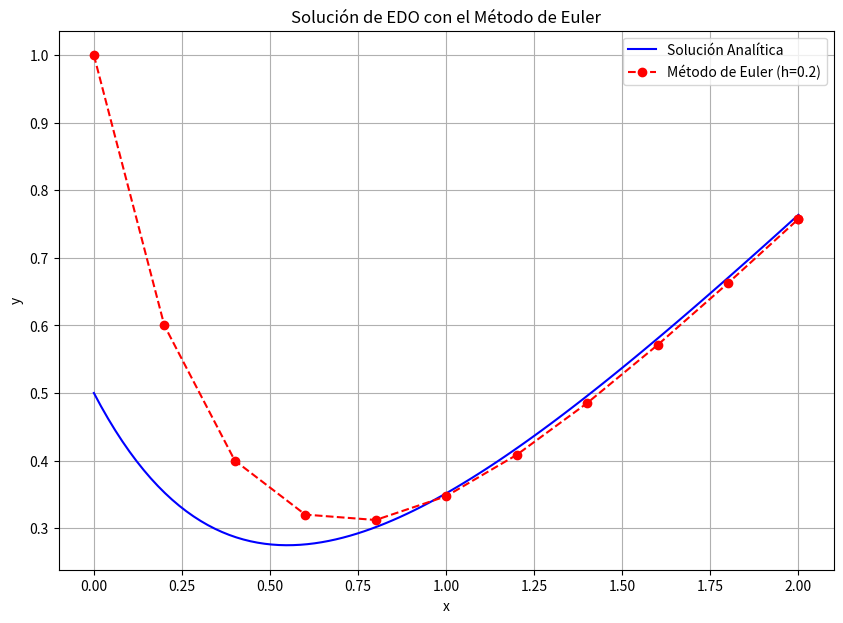

This figure's Python source:
# -*- coding: utf-8 -*-
"""
Capítulo 6: Ecuaciones Diferenciales Ordinarias (EDO)
Ejercicio 1: Método de Euler

En ingeniería, muchos fenómenos se describen mediante Ecuaciones Diferenciales
Ordinarias (EDO). Por ejemplo, el movimiento de un péndulo, la descarga de un
condensador, el enfriamiento de un objeto, o la velocidad de una reacción química.
Una EDO relaciona una función con sus derivadas.

Una EDO de primer orden simple tiene la forma: dy/dx = f(x, y).
Esto significa que la tasa de cambio de 'y' con respecto a 'x' depende de 'x' y de 'y'.

El Método de Euler es el método numérico más básico para aproximar la solución
de una EDO. Es un método de "paso a paso": si conocemos un punto (x0, y0),
podemos usar la pendiente en ese punto (dada por f(x0, y0)) para estimar el
siguiente punto (x1, y1).

Imagina que estás caminando por un terreno montañoso y tienes un mapa que te
dice la pendiente en cada punto. Si quieres saber dónde estarás después de dar
un pequeño paso, puedes usar la pendiente actual para estimar tu nueva posición.
El Método de Euler hace esto repetidamente para "trazar" la solución de la EDO.
"""

import numpy as np
import matplotlib.pyplot as plt

print("--- Ejercicio 1: Método de Euler ---")

# --- Parte 1: Definición de la EDO y la Condición Inicial ---
# Resolveremos la EDO: dy/dx = -2y + x
# Con la condición inicial: y(0) = 1
# La solución analítica de esta EDO es: y(x) = (3/4)e^(-2x) + (1/2)x - (1/4)

def f_edo(x, y):
    """
    Define la función f(x, y) = dy/dx para la EDO.
    """
    return -2*y + x

def solucion_analitica(x):
    """
    Solución analítica de la EDO dy/dx = -2y + x con y(0)=1.
    """
    return (3/4) * np.exp(-2*x) + (1/2) * x - (1/4)

# Condición inicial
x0 = 0.0
y0 = 1.0

print("\n--- Parte 1: EDO y Condición Inicial ---")
print(f"EDO: dy/dx = f(x, y) = -2y + x")
print(f"Condición inicial: y({x0}) = {y0}")

# --- Parte 2: Implementación del Método de Euler ---
# La fórmula de Euler es:
# y_{i+1} = y_i + f(x_i, y_i) * h
# Donde h es el tamaño del paso (step size).

def metodo_euler(func_edo, x0, y0, x_final, h):
    """
    Resuelve una EDO de primer orden usando el Método de Euler.

    Parámetros:
        func_edo (function): La función f(x, y) = dy/dx.
        x0 (float): Valor inicial de x.
        y0 (float): Valor inicial de y (condición inicial).
        x_final (float): Valor de x hasta donde queremos integrar.
        h (float): Tamaño del paso.

    Retorna:
        tuple: (x_valores, y_valores) arrays con la solución aproximada.
    """

    x_valores = [x0]
    y_valores = [y0]

    x_actual = x0
    y_actual = y0

    print(f"\n--- Parte 2: Ejecución del Método de Euler con paso h = {h} ---")

    # Bucle para avanzar paso a paso hasta x_final
    while x_actual < x_final:
        # Aseguramos que el último paso no exceda x_final
        if x_actual + h > x_final:
            h = x_final - x_actual

        # Calculamos la pendiente en el punto actual
        pendiente = func_edo(x_actual, y_actual)

        # Calculamos el nuevo valor de y
        y_siguiente = y_actual + pendiente * h

        # Actualizamos x para el siguiente paso
        x_siguiente = x_actual + h

        x_valores.append(x_siguiente)
        y_valores.append(y_siguiente)

        print(f"  x={x_actual:.4f}, y={y_actual:.4f}, Pendiente={pendiente:.4f} -> x_siguiente={x_siguiente:.4f}, y_siguiente={y_siguiente:.4f}")

        x_actual = x_siguiente
        y_actual = y_siguiente

    return np.array(x_valores), np.array(y_valores)

# --- Parte 3: Aplicación y Visualización ---

print("\n--- Parte 3: Aplicación y Visualización ---")

x_final_integracion = 2.0 # Integrar hasta x = 2.0
h_paso = 0.2 # Tamaño del paso. Experimenta con valores más pequeños (ej. 0.1, 0.05)

x_euler, y_euler = metodo_euler(f_edo, x0, y0, x_final_integracion, h_paso)

# Calculamos la solución analítica para comparar
x_analitica = np.linspace(x0, x_final_integracion, 100) # Muchos puntos para una curva suave
y_analitica = solucion_analitica(x_analitica)

plt.figure(figsize=(10, 7))
plt.plot(x_analitica, y_analitica, color='blue', linestyle='-', label='Solución Analítica')
plt.plot(x_euler, y_euler, color='red', linestyle='--', marker='o', label=f'Método de Euler (h={h_paso})')

plt.title('Solución de EDO con el Método de Euler')
plt.xlabel('x')
plt.ylabel('y')
plt.grid(True)
plt.legend()
plt.show()

print("\nObserva cómo la solución de Euler se desvía de la solución analítica a medida que avanzamos.")
print("Un tamaño de paso (h) más pequeño generalmente produce una mejor aproximación.")

# --- Ejemplo de Aplicación en Ingeniería Mecánica (Concepto) ---
print("\n--- Concepto de Aplicación en Ingeniería Mecánica ---")
print("El Método de Euler, aunque simple, es la base para entender cómo se simulan")
print("sistemas dinámicos. Por ejemplo, para modelar el enfriamiento de un objeto")
print("según la Ley de Enfriamiento de Newton (dT/dt = -k(T - Ta)), donde T es la")
print("temperatura del objeto y Ta es la temperatura ambiente. También se puede usar")
print("para simular el movimiento de un objeto bajo la influencia de la gravedad y")
print("la resistencia del aire, o la descarga de un tanque de agua con un orificio.")
print("Aunque no es el método más preciso, su simplicidad lo hace ideal para entender")
print("el concepto de integración numérica de EDOs.")

print("\n¡Has completado el primer ejercicio del Capítulo 6!")
print("Ahora entiendes cómo el Método de Euler nos permite aproximar la solución")
print("de ecuaciones diferenciales ordinarias paso a paso.")
